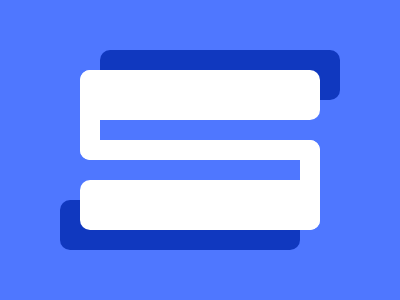

Here is a drawing made with CSS. Write the source that renders it.

<!DOCTYPE html>
<html lang="en">

<head>
    <meta name="viewport" content="width=device-width, initial-scale=1.0">
    <title>#132. Letter S</title>
    <style>
        body {
            background: #4F77FF;
        }

        p {
            position: fixed;
            background: #FFFFFF;
            border-radius: 10px;
        }

        .a {
            width: 240px;
            height: 50px;
            top: 54px;
            left: 80px;
            box-shadow: 20px -20px #1038BF, 00px 110px #FFFFFF, -20px 130px #1038BF
        }

        .b {
            width: 240px;
            height: 20px;
            top: 124px;
            left: 80px;
        }

        .c {
            width: 20px;
            height: 90px;
            top: 54px;
            left: 80px;
            box-shadow: 220px 70px #FFFFFF
        }
    </style>
</head>

<body>
    <p class='a'></p>
    <p class='b'></p>
    <p class='c'></p>
</body>

</html>